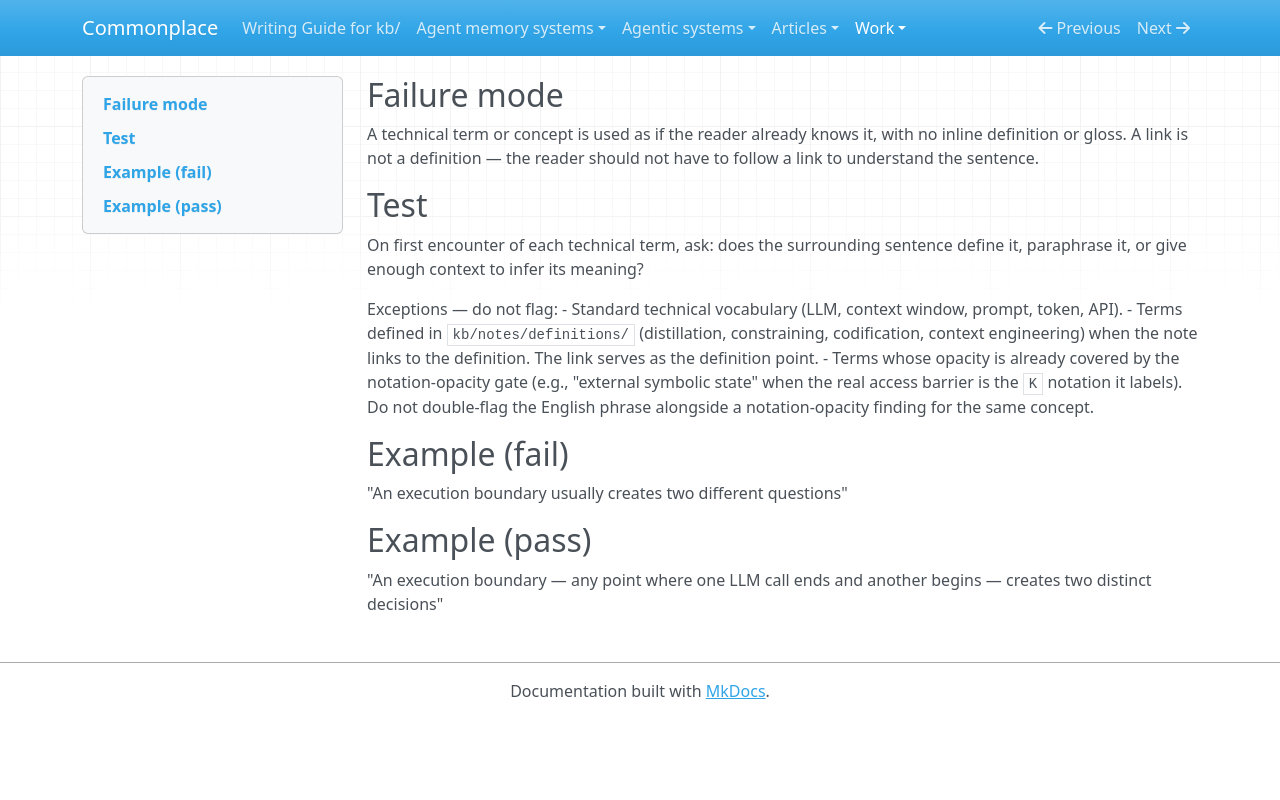

repository: zby/commonplace · page: work/review-revise-gated/gates/accessibility/undefined-terms/index.html · generator: mkdocs

---
type: types/instruction.md
description: Technical term used without inline definition — reader must follow a link or know KB context to understand the sentence.
---

## Failure mode

A technical term or concept is used as if the reader already knows it, with no inline definition or gloss. A link is not a definition — the reader should not have to follow a link to understand the sentence.

## Test

On first encounter of each technical term, ask: does the surrounding sentence define it, paraphrase it, or give enough context to infer its meaning?

Exceptions — do not flag:
- Standard technical vocabulary (LLM, context window, prompt, token, API).
- Terms defined in `kb/notes/definitions/` (distillation, constraining, codification, context engineering) when the note links to the definition. The link serves as the definition point.
- Terms whose opacity is already covered by the notation-opacity gate (e.g., "external symbolic state" when the real access barrier is the `K` notation it labels). Do not double-flag the English phrase alongside a notation-opacity finding for the same concept.

## Example (fail)

"An execution boundary usually creates two different questions"

## Example (pass)

"An execution boundary — any point where one LLM call ends and another begins — creates two distinct decisions"
